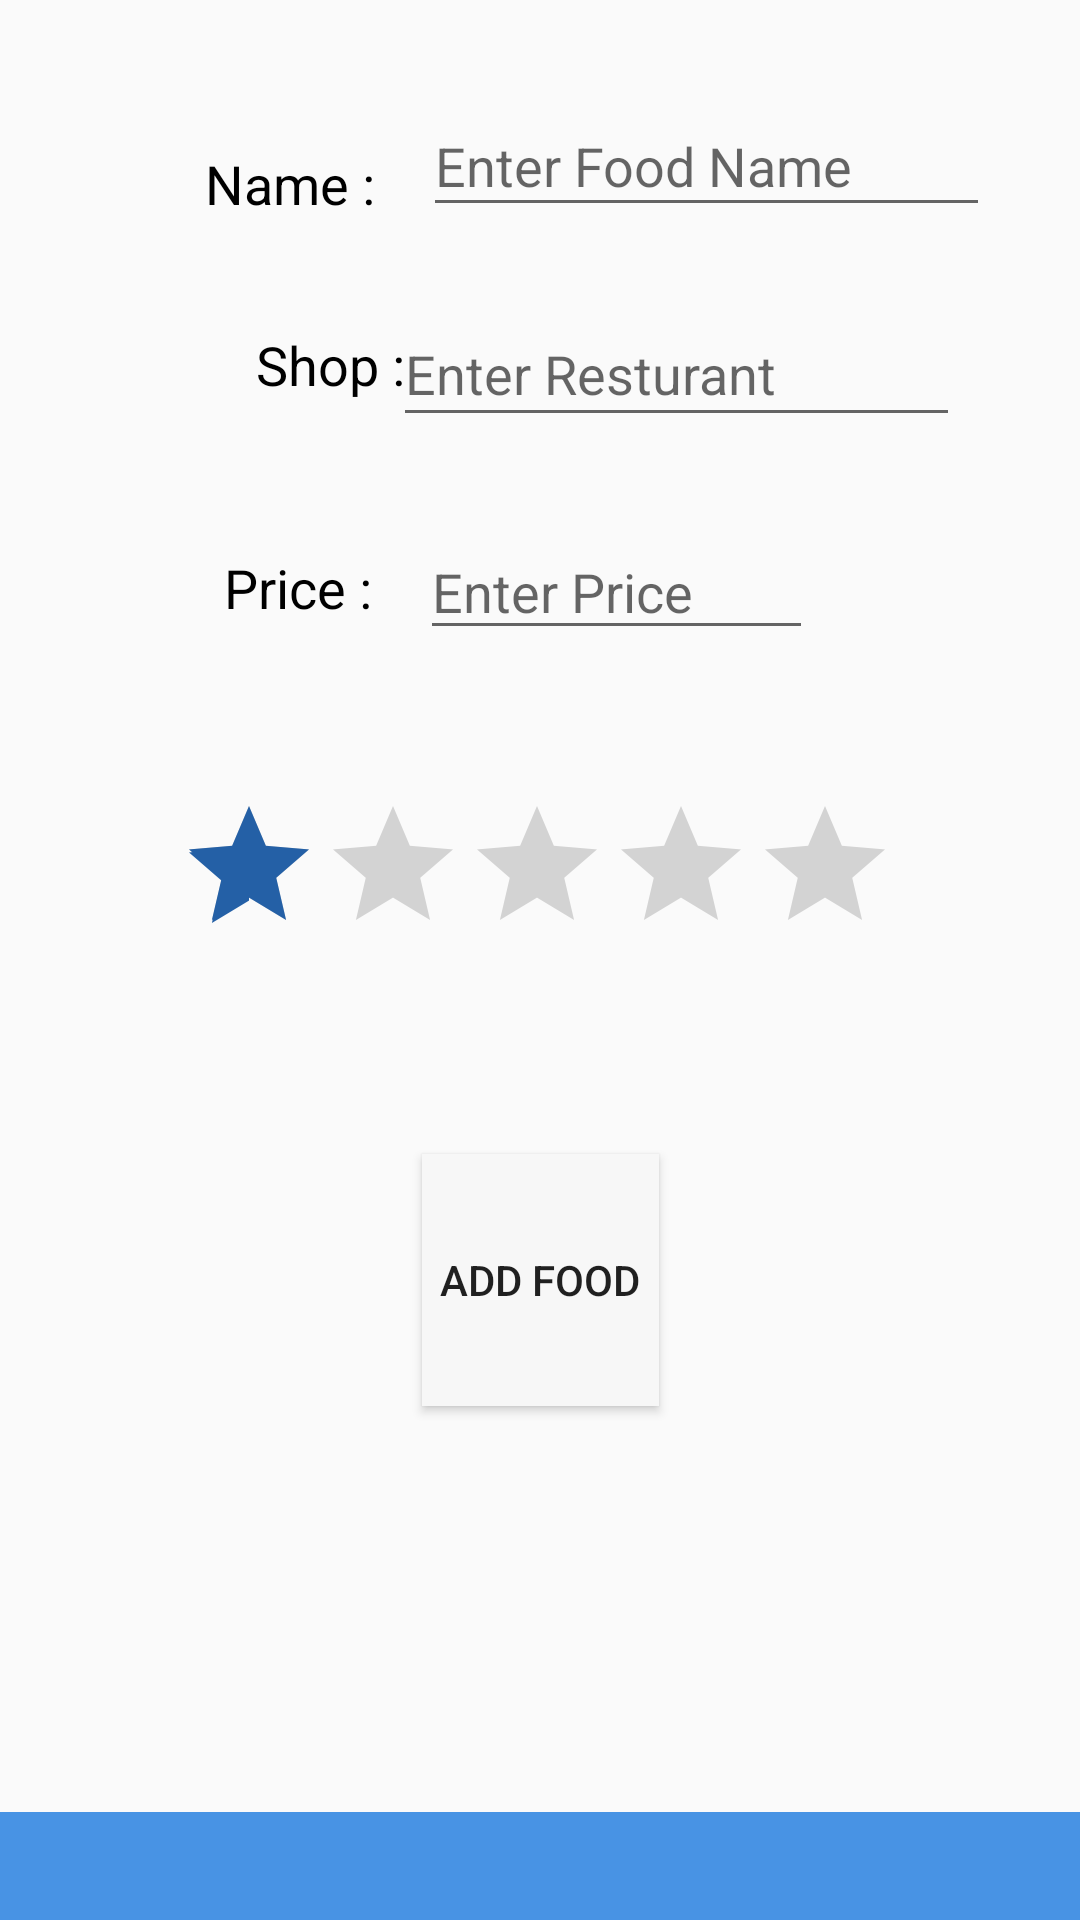

Here is an Android app screen rendered from its layout file. Give the layout XML and the strings, colors and styles it references.
<!-- AndroidManifest.xml: application theme AppTheme -->
<!-- res/layout/fragment_add.xml -->
<?xml version="1.0" encoding="utf-8"?>
<android.support.constraint.ConstraintLayout xmlns:android="http://schemas.android.com/apk/res/android"
    xmlns:app="http://schemas.android.com/apk/res-auto"
    xmlns:tools="http://schemas.android.com/tools"
    android:id="@+id/addLayout"
    android:layout_width="match_parent"
    android:layout_height="match_parent"
    tools:context=".fragments.AddFragment">

    <TextView
        android:id="@+id/addfooter"
        android:layout_width="0dp"
        android:layout_height="36dp"
        android:background="@color/colorPrimary"
        android:paddingTop="5dp"
        android:textAlignment="center"
        android:textColor="@color/colorFontWhite"
        android:textSize="16sp"
        android:textStyle="bold"
        app:layout_constraintBottom_toBottomOf="parent"
        app:layout_constraintEnd_toEndOf="parent"
        app:layout_constraintHorizontal_bias="0.523"
        app:layout_constraintStart_toStartOf="parent"
        app:layout_constraintTop_toTopOf="parent"
        app:layout_constraintVertical_bias="1.0" />

    <TextView
        android:id="@+id/addPriceTV"
        android:layout_width="99dp"
        android:layout_height="43dp"
        android:layout_marginBottom="8dp"
        android:layout_marginEnd="8dp"
        android:layout_marginStart="36dp"
        android:layout_marginTop="8dp"
        android:paddingTop="10dp"
        android:text="@string/coffeePriceLbl"
        android:textAlignment="textEnd"
        android:textColor="@color/colorFontBlack"
        android:textSize="18sp"
        app:layout_constraintBottom_toBottomOf="parent"
        app:layout_constraintEnd_toStartOf="@+id/addPriceET"
        app:layout_constraintHorizontal_bias="0.0"
        app:layout_constraintStart_toStartOf="parent"
        app:layout_constraintTop_toTopOf="parent"
        app:layout_constraintVertical_bias="0.285" />

    <TextView
        android:id="@+id/addShopTV"
        android:layout_width="99dp"
        android:layout_height="43dp"
        android:layout_marginBottom="8dp"
        android:layout_marginEnd="8dp"
        android:layout_marginStart="36dp"
        android:layout_marginTop="8dp"
        android:paddingTop="10dp"
        android:text="@string/coffeeShopLbl"
        android:textAlignment="textEnd"
        android:textColor="@color/colorFontBlack"
        android:textSize="18sp"
        app:layout_constraintBottom_toBottomOf="parent"
        app:layout_constraintEnd_toStartOf="@+id/addShopET"
        app:layout_constraintHorizontal_bias="0.0"
        app:layout_constraintStart_toStartOf="parent"
        app:layout_constraintTop_toTopOf="parent"
        app:layout_constraintVertical_bias="0.157" />

    <TextView
        android:id="@+id/addNameTV"
        android:layout_width="99dp"
        android:layout_height="43dp"
        android:layout_marginEnd="8dp"
        android:layout_marginStart="36dp"
        android:paddingTop="10dp"
        android:text="@string/coffeeNameLbl"
        android:textAlignment="textEnd"
        android:textColor="@color/colorFontBlack"
        android:textSize="18sp"
        app:layout_constraintBottom_toTopOf="@+id/addShopTV"
        app:layout_constraintEnd_toStartOf="@+id/addNameET"
        app:layout_constraintHorizontal_bias="0.0"
        app:layout_constraintStart_toStartOf="parent"
        app:layout_constraintTop_toTopOf="parent"
        app:layout_constraintVertical_bias="0.694" />

    <EditText
        android:id="@+id/addNameET"
        android:layout_width="189dp"
        android:layout_height="44dp"
        android:layout_marginStart="8dp"
        android:layout_marginEnd="40dp"
        android:ems="10"
        android:hint="Enter Food Name"
        android:inputType="textPersonName"
        app:layout_constraintBottom_toBottomOf="parent"
        app:layout_constraintEnd_toEndOf="parent"
        app:layout_constraintHorizontal_bias="0.447"
        app:layout_constraintStart_toEndOf="@+id/addNameTV"
        app:layout_constraintTop_toTopOf="parent"
        app:layout_constraintVertical_bias="0.053" />

    <EditText
        android:id="@+id/addPriceET"
        android:layout_width="131dp"
        android:layout_height="42dp"
        android:layout_marginEnd="100dp"
        android:layout_marginStart="8dp"
        android:ems="10"
        android:hint="Enter Price"
        android:inputType="numberDecimal"
        app:layout_constraintBottom_toBottomOf="parent"
        app:layout_constraintEnd_toEndOf="parent"
        app:layout_constraintHorizontal_bias="0.447"
        app:layout_constraintStart_toEndOf="@+id/addPriceTV"
        app:layout_constraintTop_toTopOf="parent"
        app:layout_constraintVertical_bias="0.292" />

    <EditText
        android:id="@+id/addShopET"
        android:layout_width="189dp"
        android:layout_height="45dp"
        android:layout_marginStart="8dp"
        android:layout_marginEnd="40dp"
        android:ems="10"
        android:hint="Enter Resturant"
        android:inputType="textPersonName"
        app:layout_constraintBottom_toBottomOf="parent"
        app:layout_constraintEnd_toEndOf="parent"
        app:layout_constraintHorizontal_bias="1.0"
        app:layout_constraintStart_toStartOf="parent"
        app:layout_constraintTop_toTopOf="parent"
        app:layout_constraintVertical_bias="0.169" />

    <RatingBar
        android:id="@+id/addRatingBar"
        android:layout_width="242dp"
        android:layout_height="52dp"
        android:layout_marginTop="48dp"
        android:rating="1"
        android:stepSize="0.5"
        app:layout_constraintBottom_toTopOf="@+id/editfooter"
        app:layout_constraintEnd_toEndOf="parent"
        app:layout_constraintStart_toStartOf="parent"
        app:layout_constraintTop_toBottomOf="@+id/addPriceET"
        app:layout_constraintVertical_bias="0.213" />

    <Button
        android:id="@+id/addCoffeeBtn"
        android:elevation="5dp"
        android:layout_width="79dp"
        android:layout_height="84dp"
        android:layout_marginTop="68dp"
        android:background="@color/colorFontOffWhite"
        android:drawableTop="@drawable/blue_add_48"
        android:text="@string/addCoffeeBtnLbl"
        app:layout_constraintBottom_toTopOf="@+id/editfooter"
        app:layout_constraintEnd_toEndOf="parent"
        app:layout_constraintHorizontal_bias="0.501"
        app:layout_constraintStart_toStartOf="parent"
        app:layout_constraintTop_toBottomOf="@+id/addRatingBar"
        app:layout_constraintVertical_bias="0.714" />

</android.support.constraint.ConstraintLayout>
<!-- resources referenced by this layout -->
<resources>
  <color name="colorFontBlack">#000000</color>
  <color name="colorFontOffWhite">#f7f7f7</color>
  <color name="colorFontWhite">#ffffff</color>
  <color name="colorPrimary">#4893e4</color>
  <string name="addCoffeeBtnLbl">Add Food</string>
  <string name="coffeeNameLbl">Name :</string>
  <string name="coffeePriceLbl">Price :</string>
  <string name="coffeeShopLbl">Shop :</string>
  <style name="AppTheme" parent="Theme.AppCompat.Light.DarkActionBar">
          
          <item name="colorPrimary">@color/colorPrimary</item>
          <item name="colorPrimaryDark">@color/colorPrimaryDark</item>
          <item name="colorAccent">@color/colorAccent</item>
          <item name="windowActionModeOverlay">true</item>
          <item name="actionModeBackground">@color/colorPrimary</item>
      </style>
  <color name="colorPrimaryDark">#346daf</color>
  <color name="colorAccent">#2460a6</color>
</resources>
